Labelled photos from "Cucumber plant diseases dataset", an image-classification folder in SikiruKilaniOlanrewaju/Cucumba-Disease-Detection-System-Using-Deep-Learning. The possible labels are: ill cucumber, good cucumber.

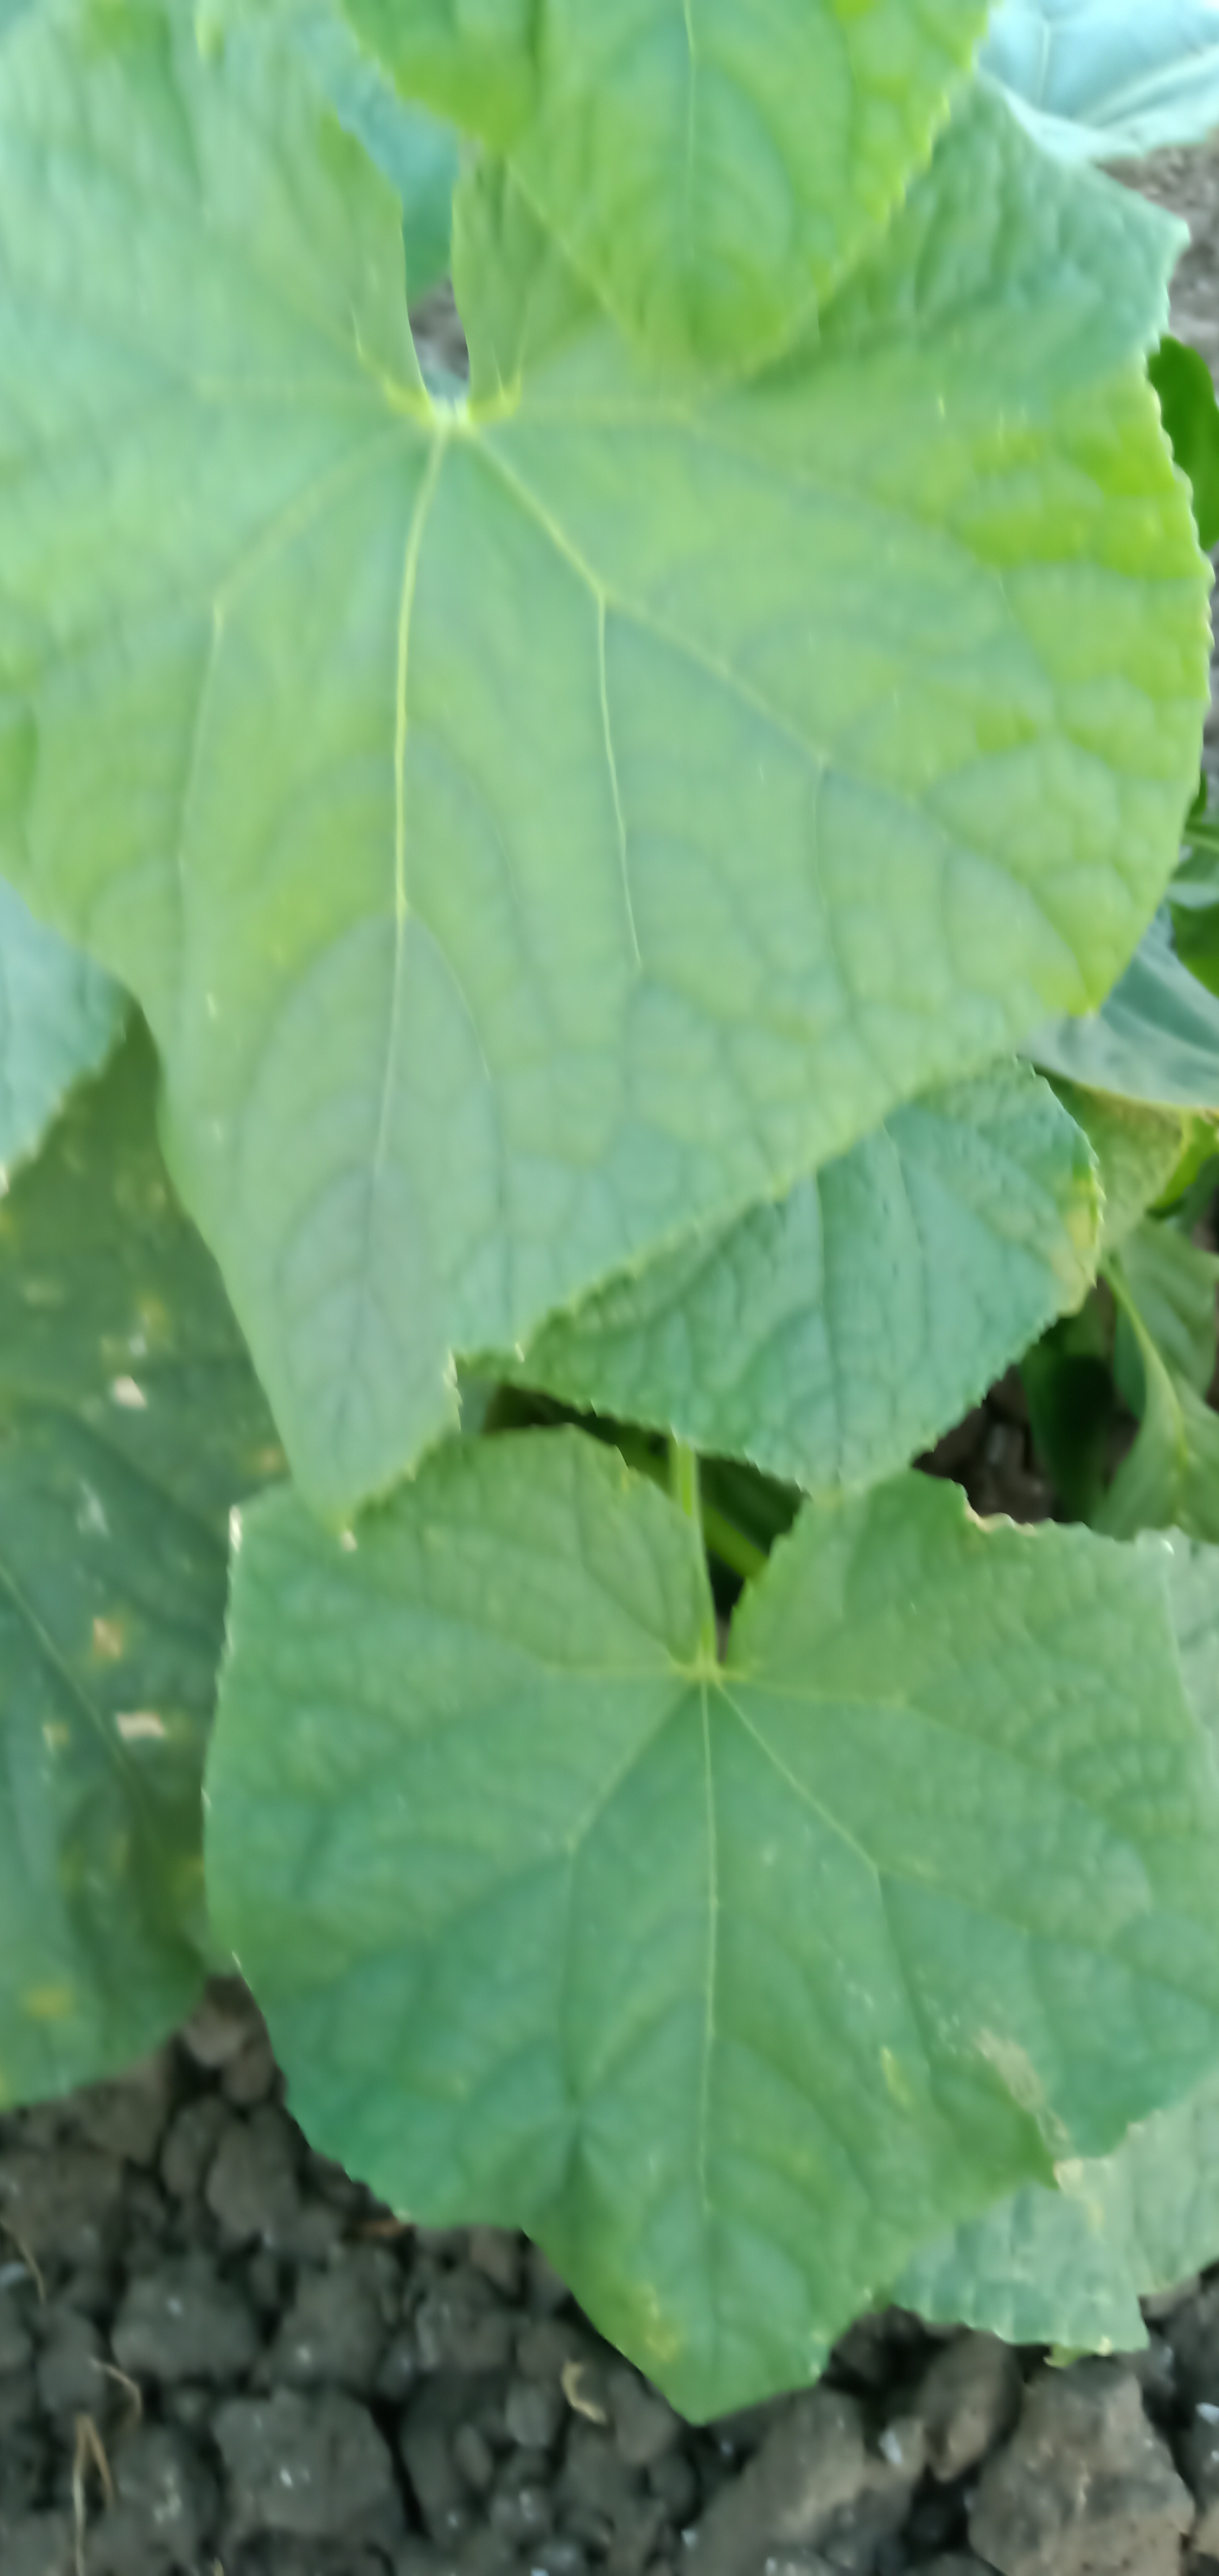
Label: good cucumber

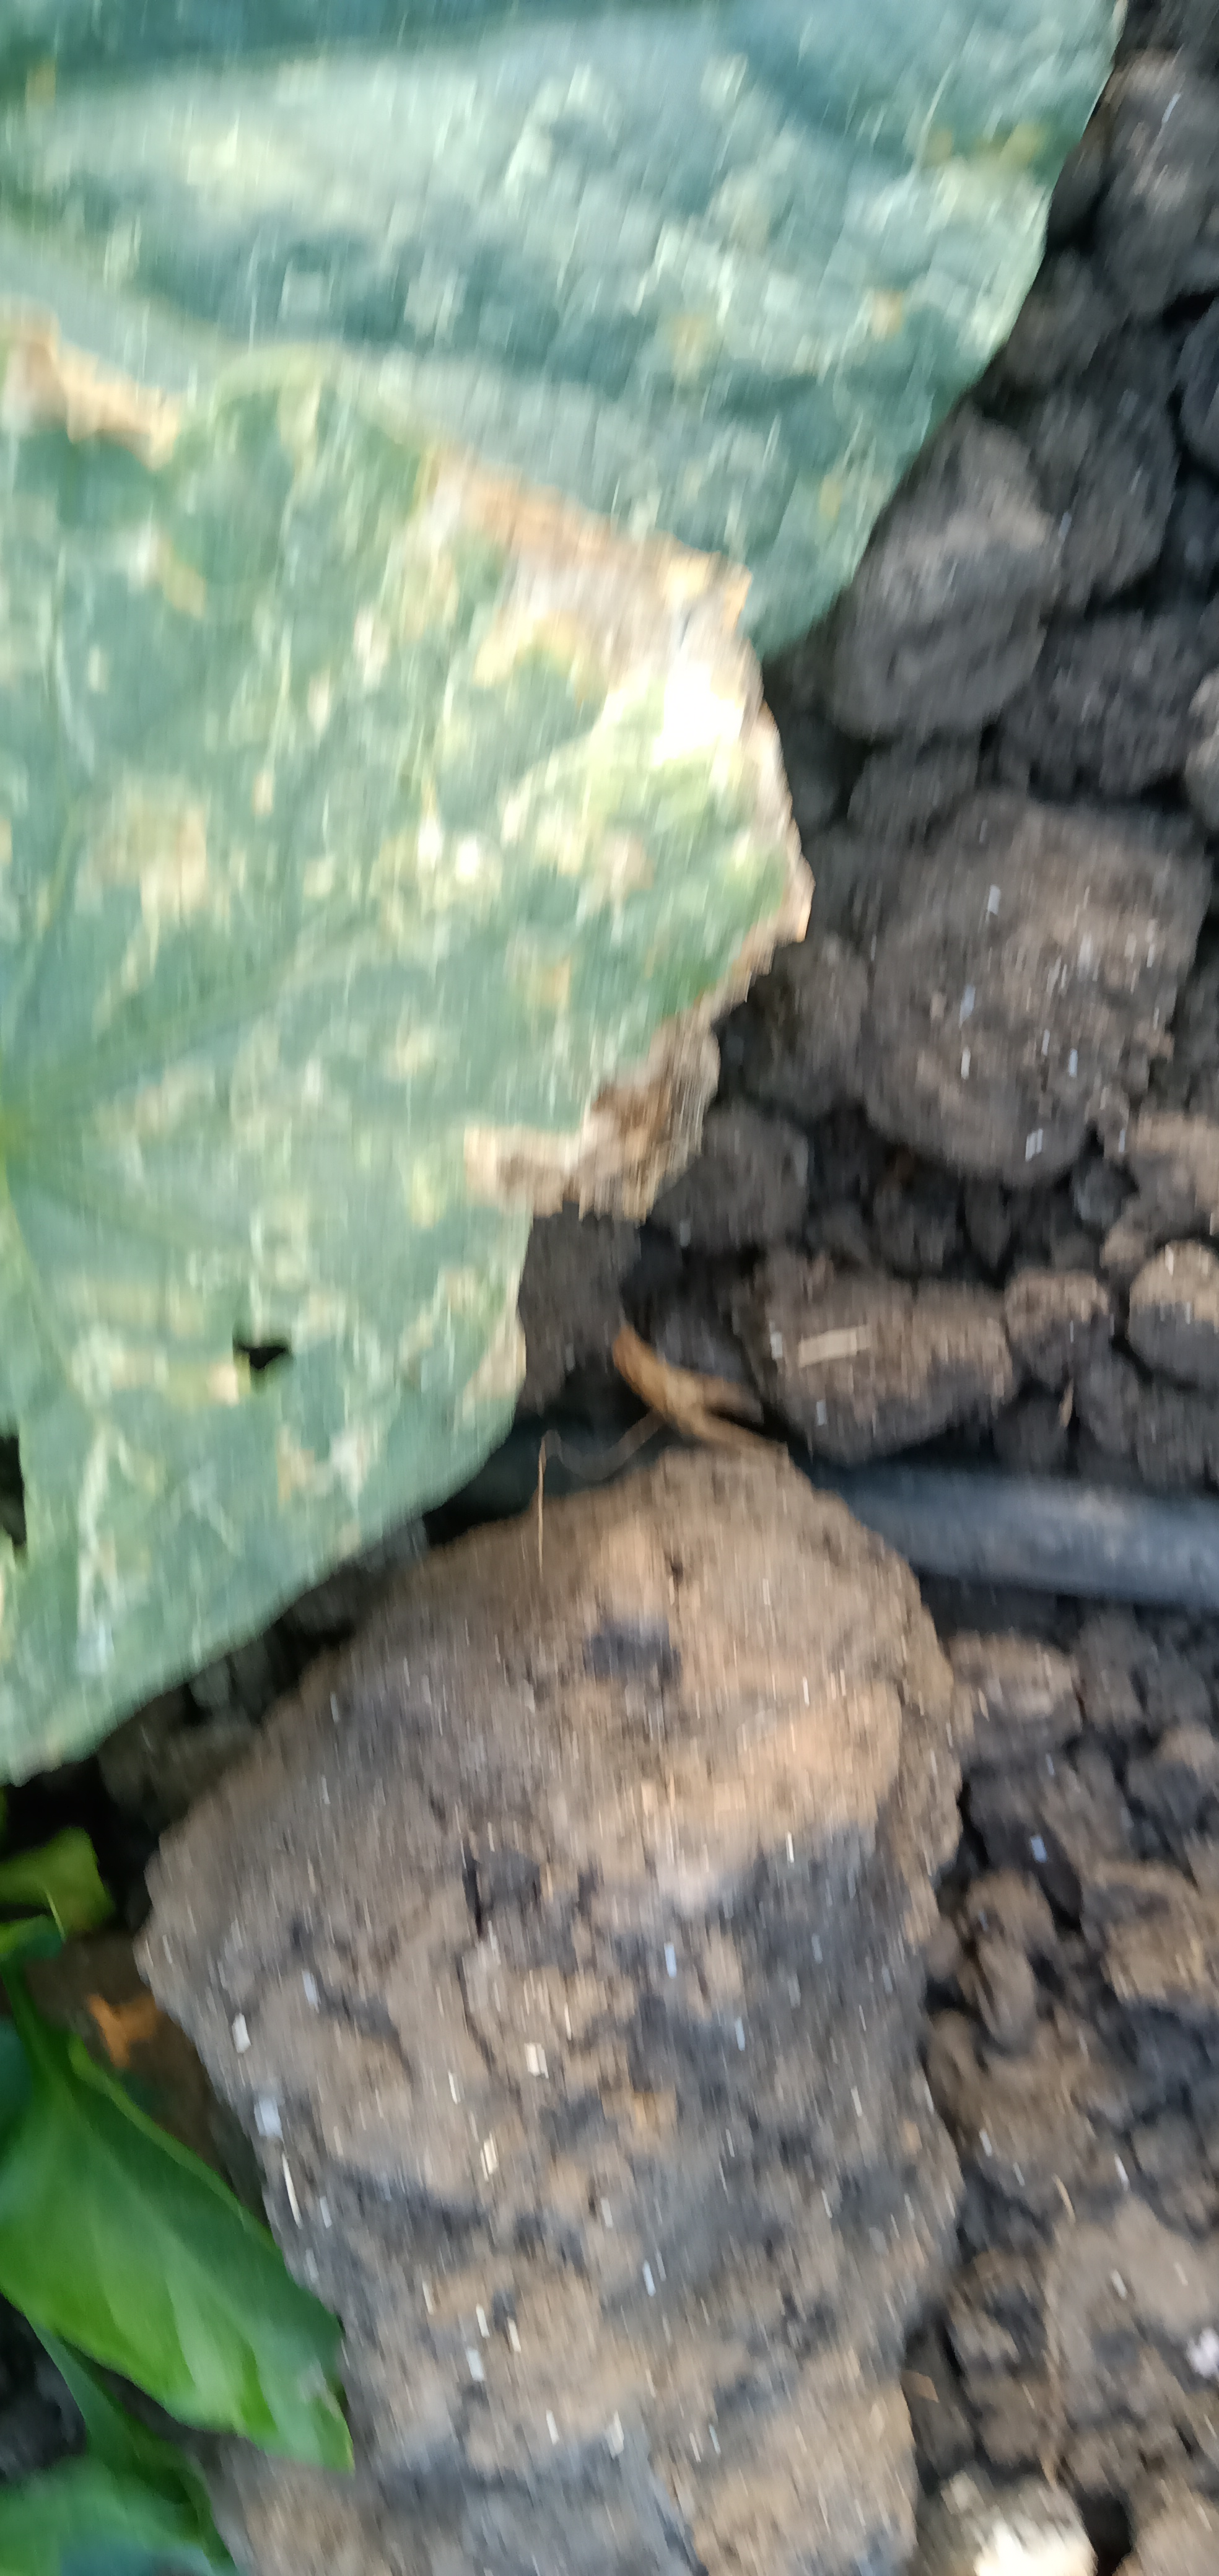
Label: ill cucumber

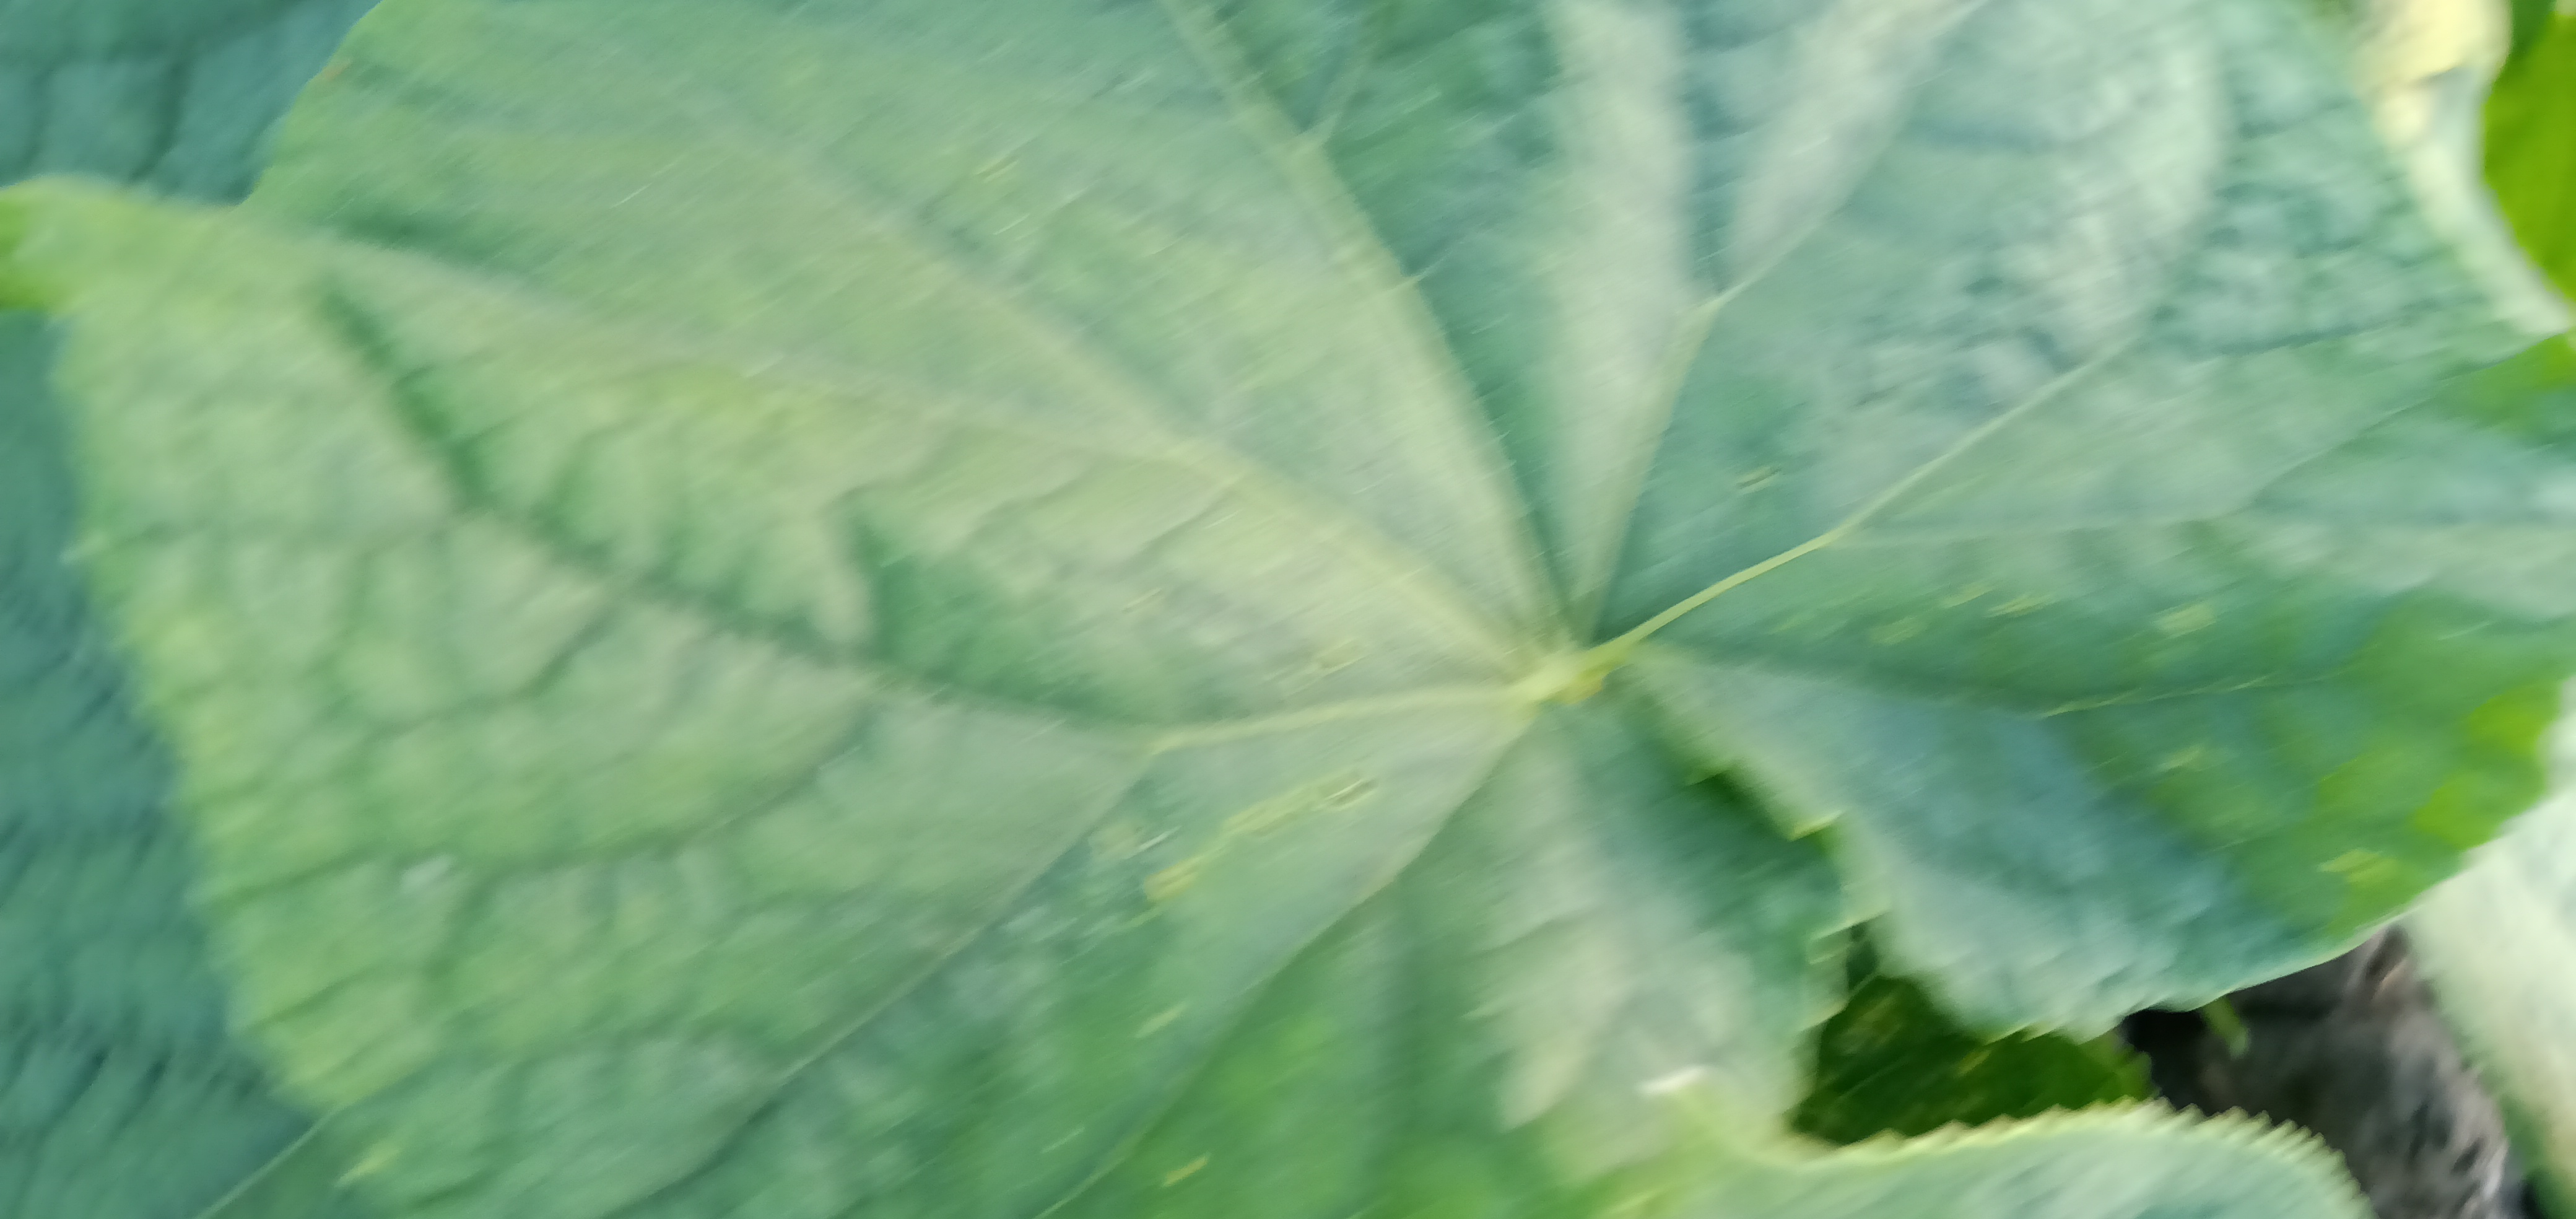
Label: good cucumber

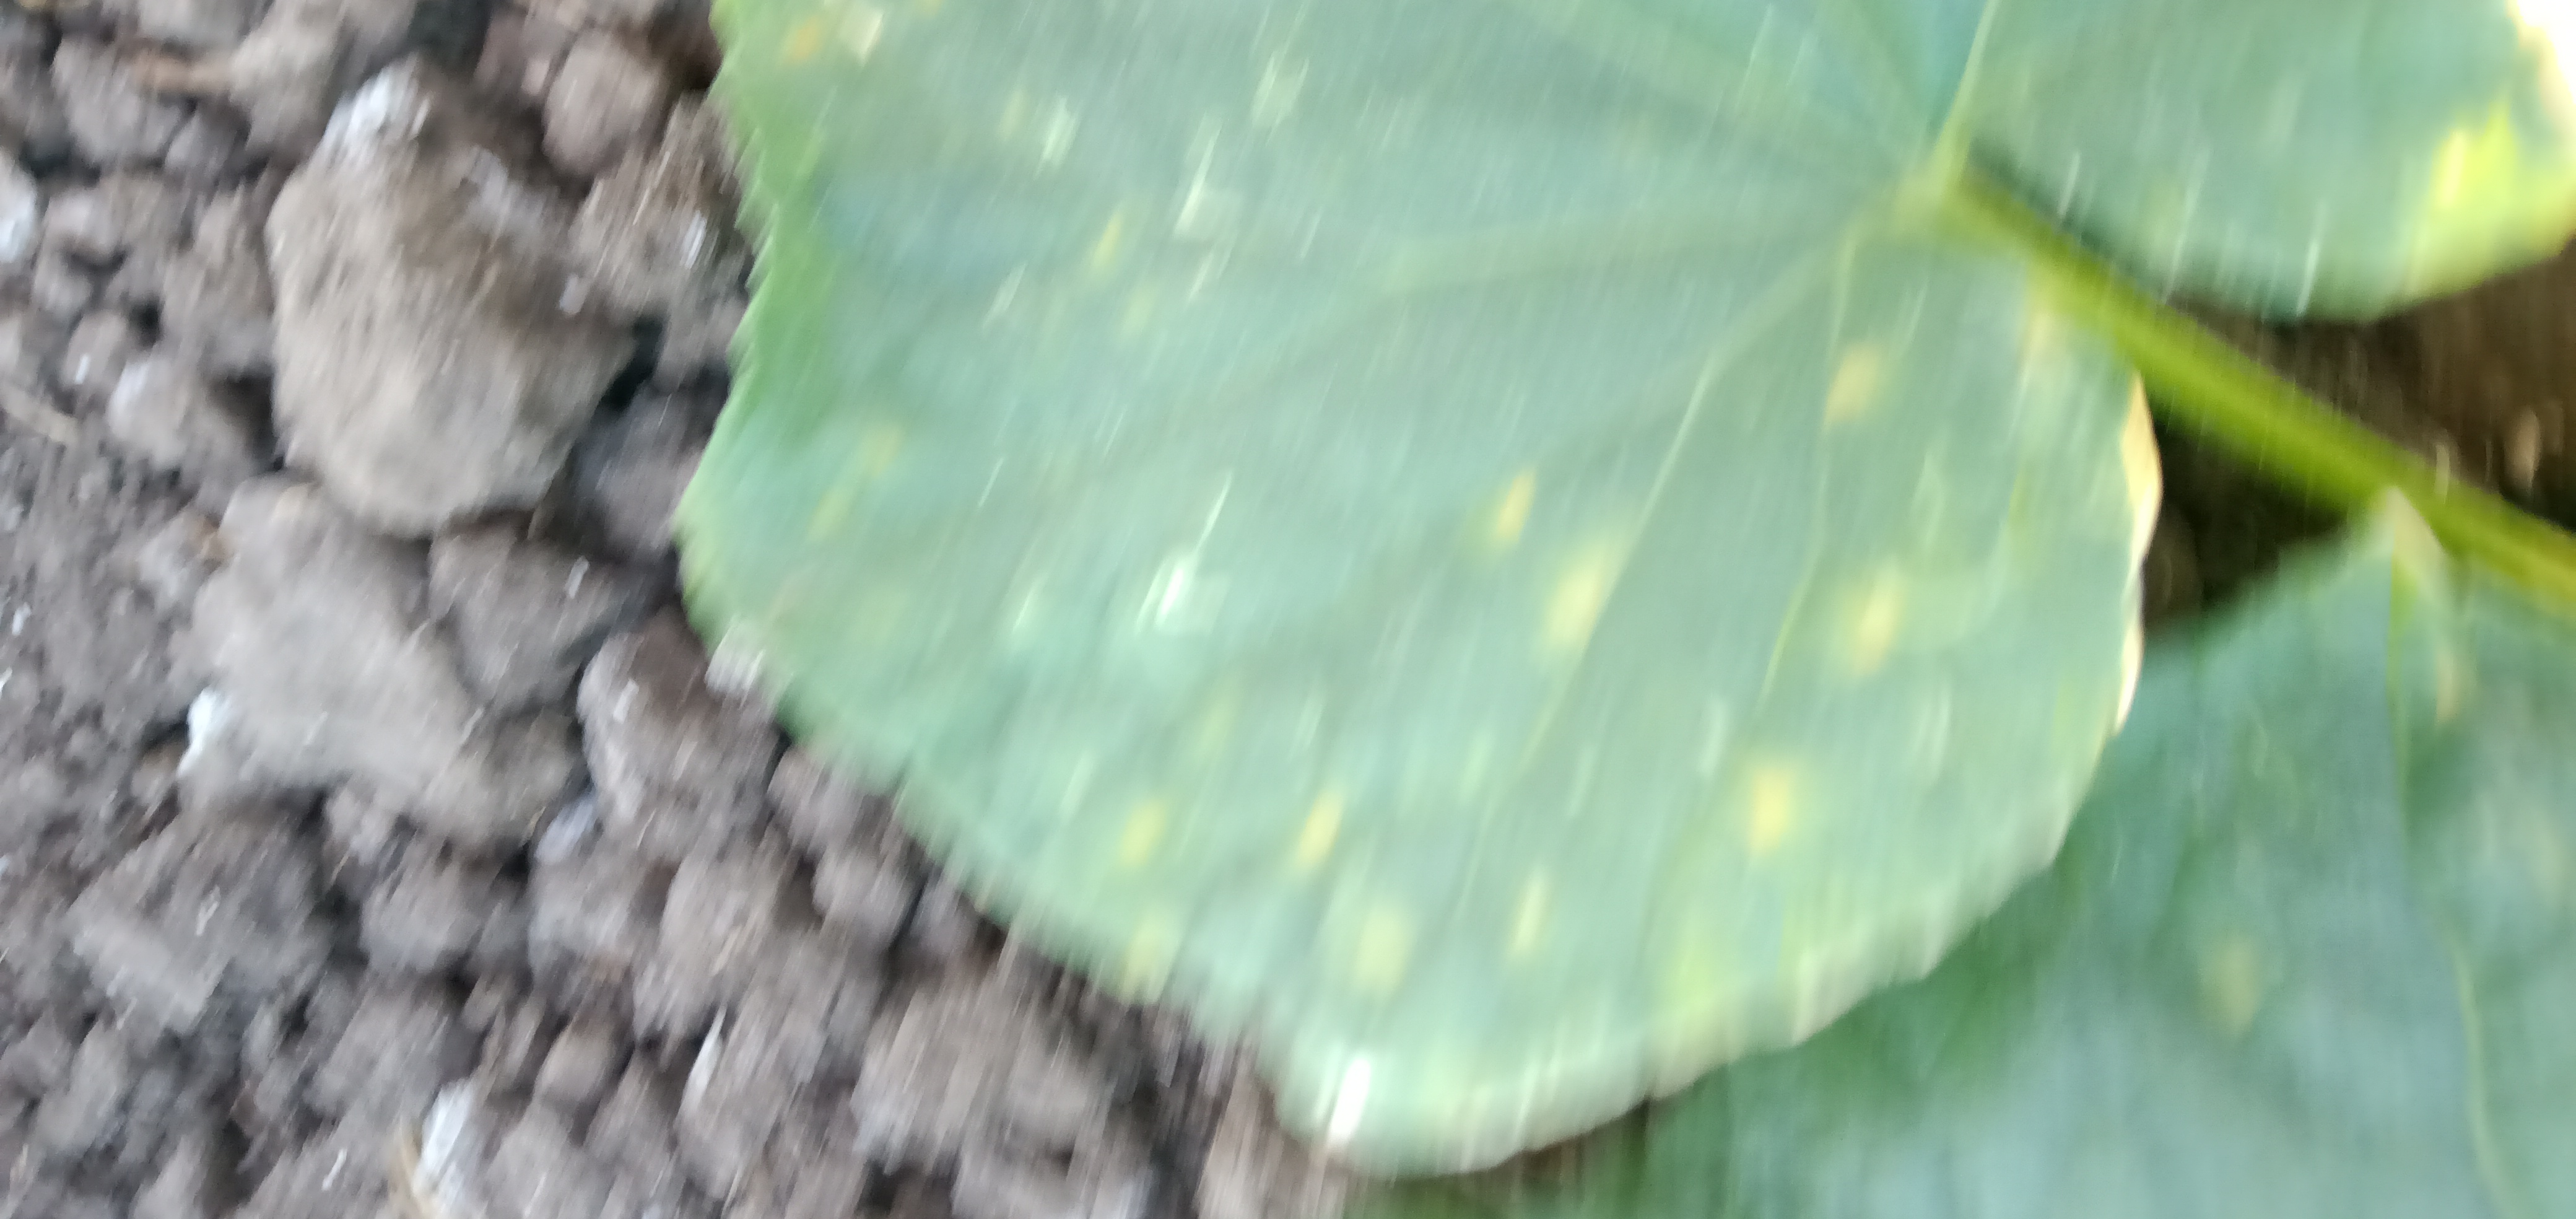
Label: ill cucumber

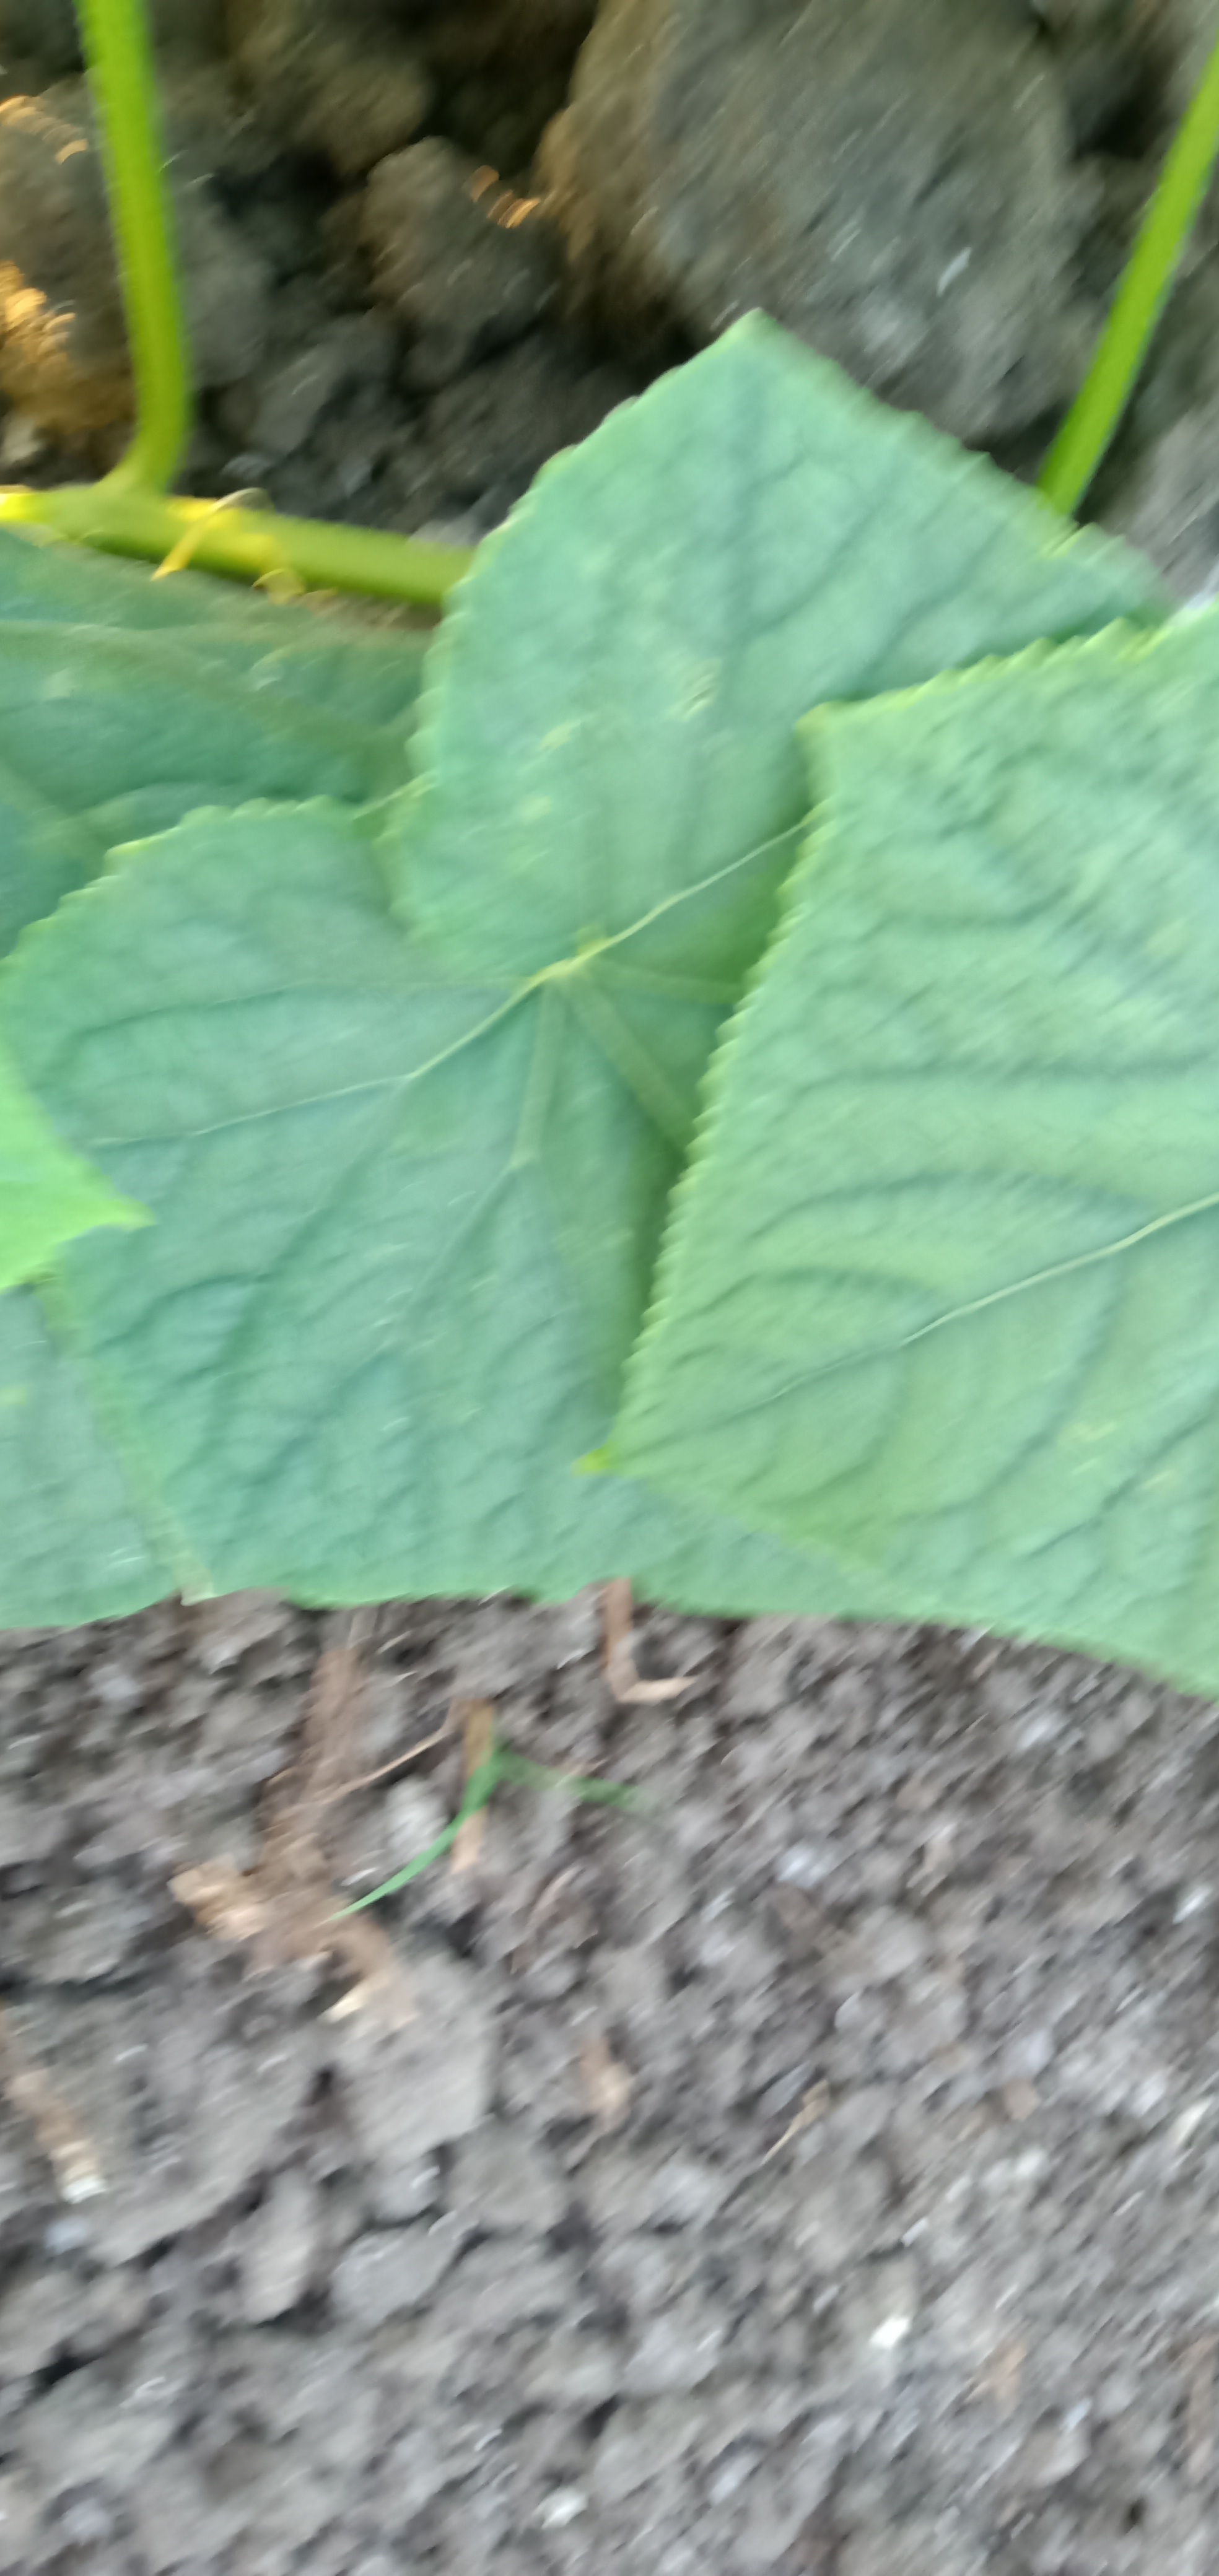
Label: good cucumber

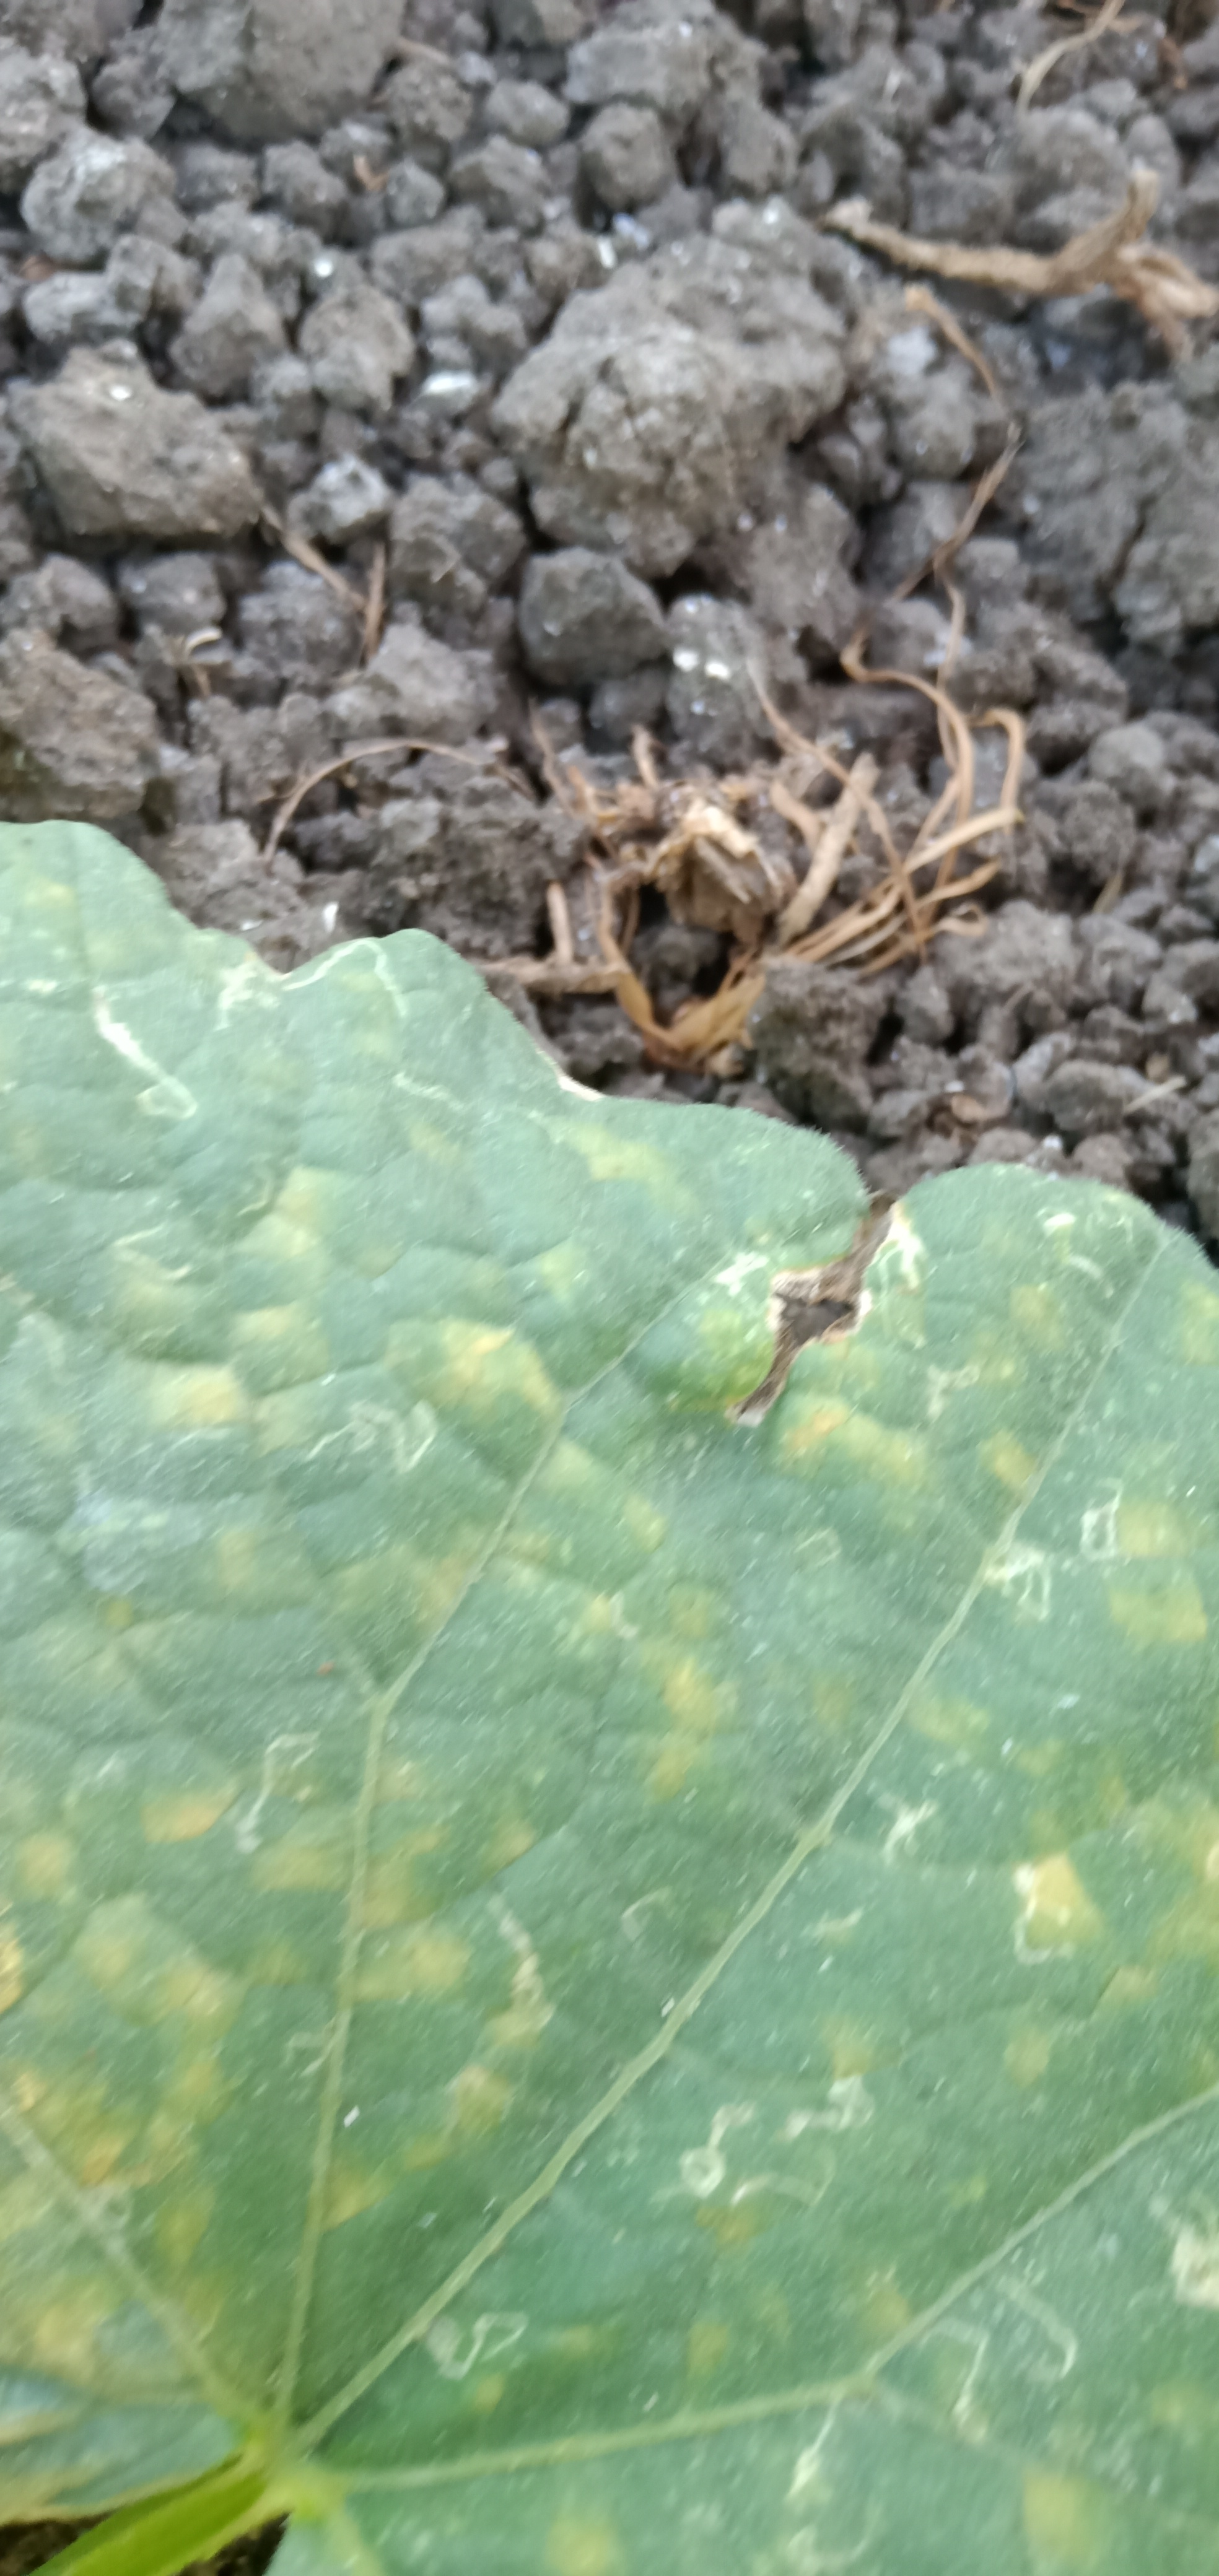
Label: ill cucumber
